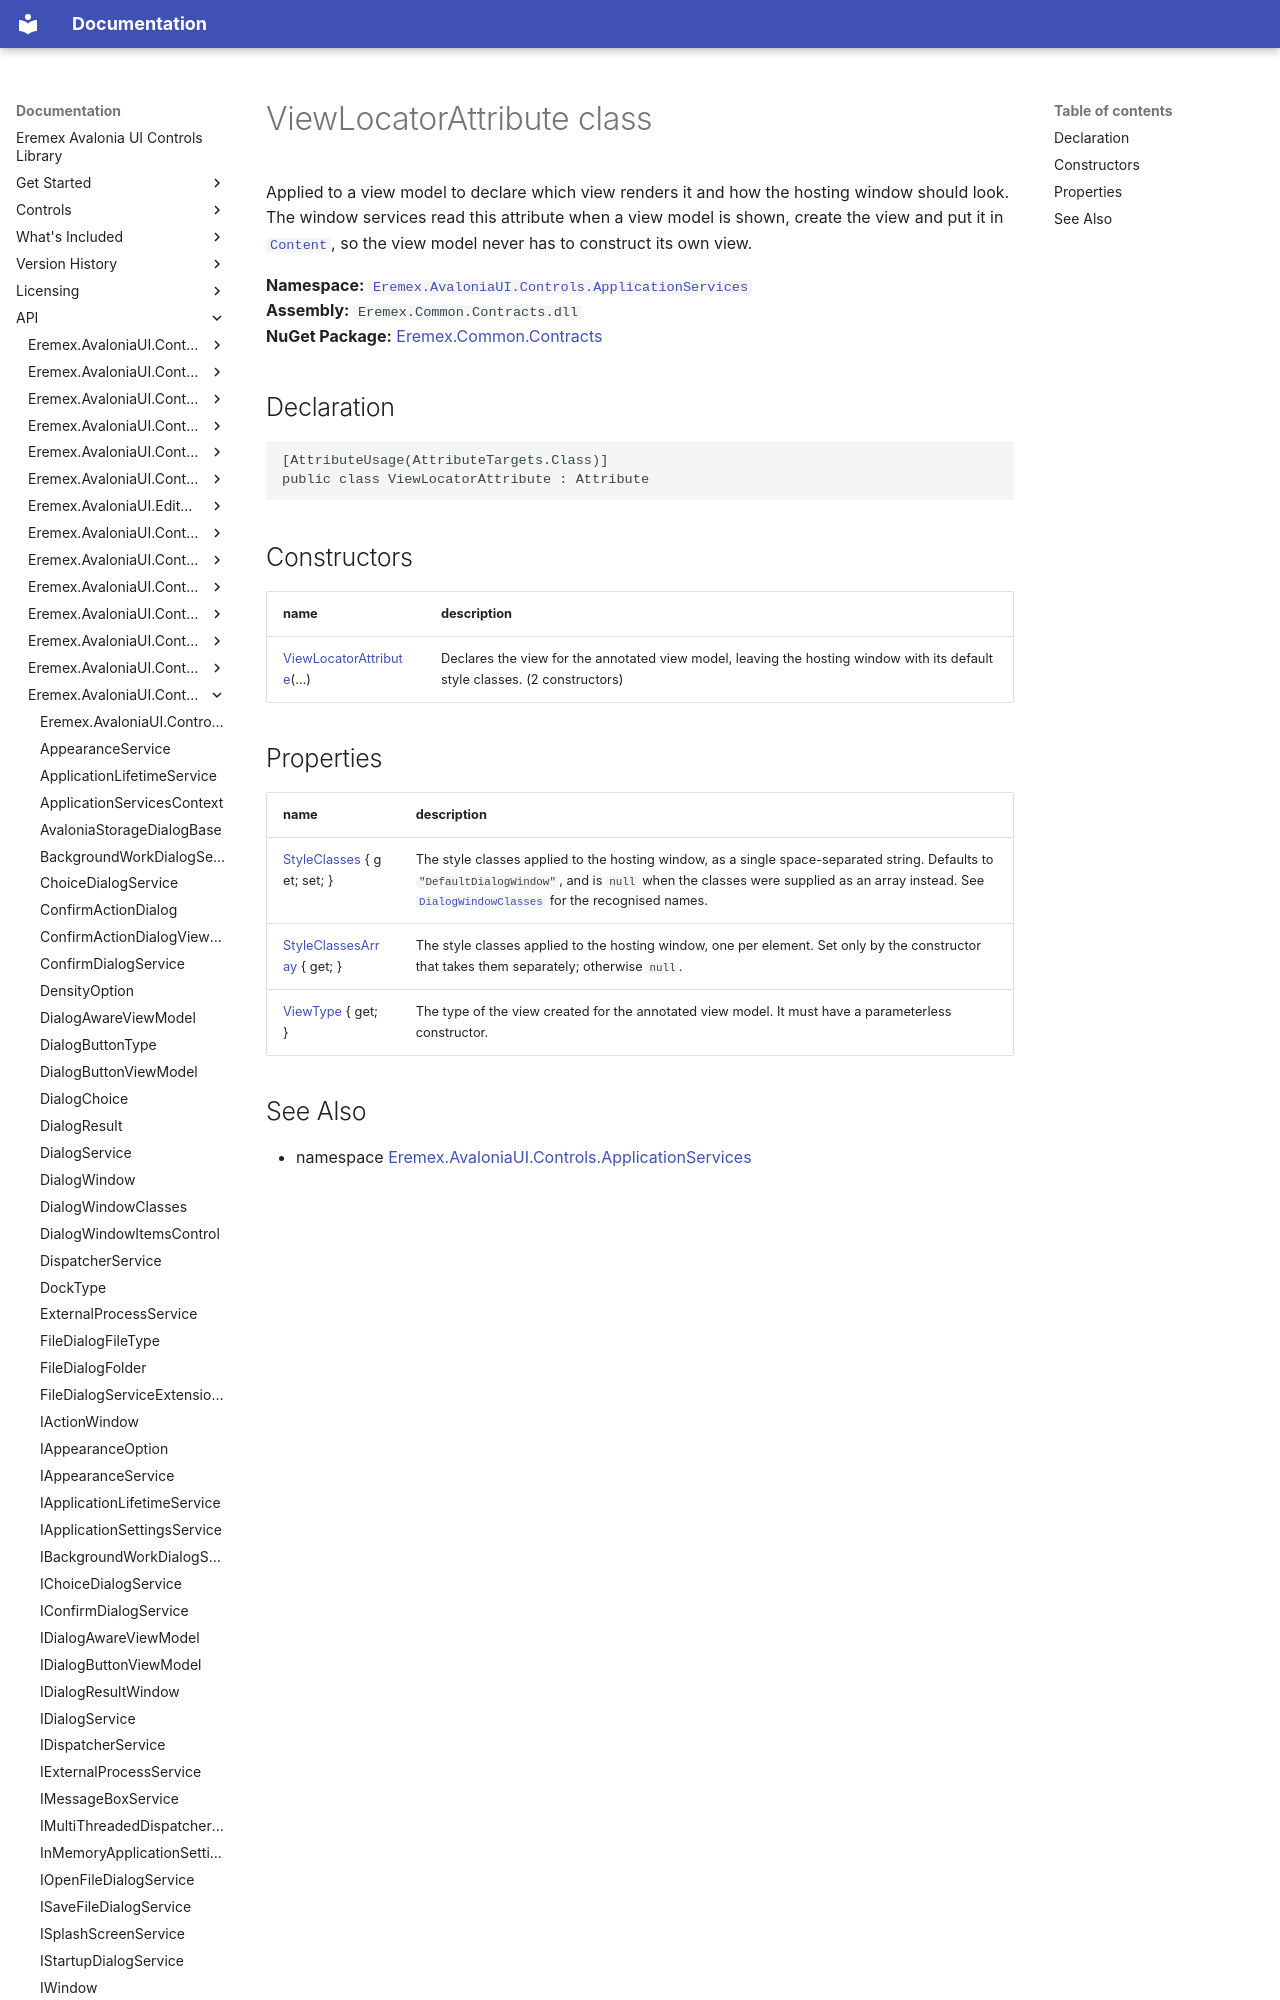

repository: Eremex/controls-doc · page: API/Eremex.AvaloniaUI.Controls.ApplicationServices/ViewLocatorAttribute/index.html · generator: mkdocs

# ViewLocatorAttribute class

Applied to a view model to declare which view renders it and how the hosting window should look. The window services read this attribute when a view model is shown, create the view and put it in [`Content`](./IWindowAwareViewModel/Content.md), so the view model never has to construct its own view.

**Namespace:** [`Eremex.AvaloniaUI.Controls.ApplicationServices`](./index.md)  
**Assembly:** `Eremex.Common.Contracts.dll`  
**NuGet Package:** [Eremex.Common.Contracts](https://www.nuget.org/packages/Eremex.Common.Contracts)

## Declaration

```csharp
[AttributeUsage(AttributeTargets.Class)]
public class ViewLocatorAttribute : Attribute
```

## Constructors

| name | description |
| --- | --- |
| [ViewLocatorAttribute](ViewLocatorAttribute/ViewLocatorAttribute.md)(…) | Declares the view for the annotated view model, leaving the hosting window with its default style classes. (2 constructors) |
